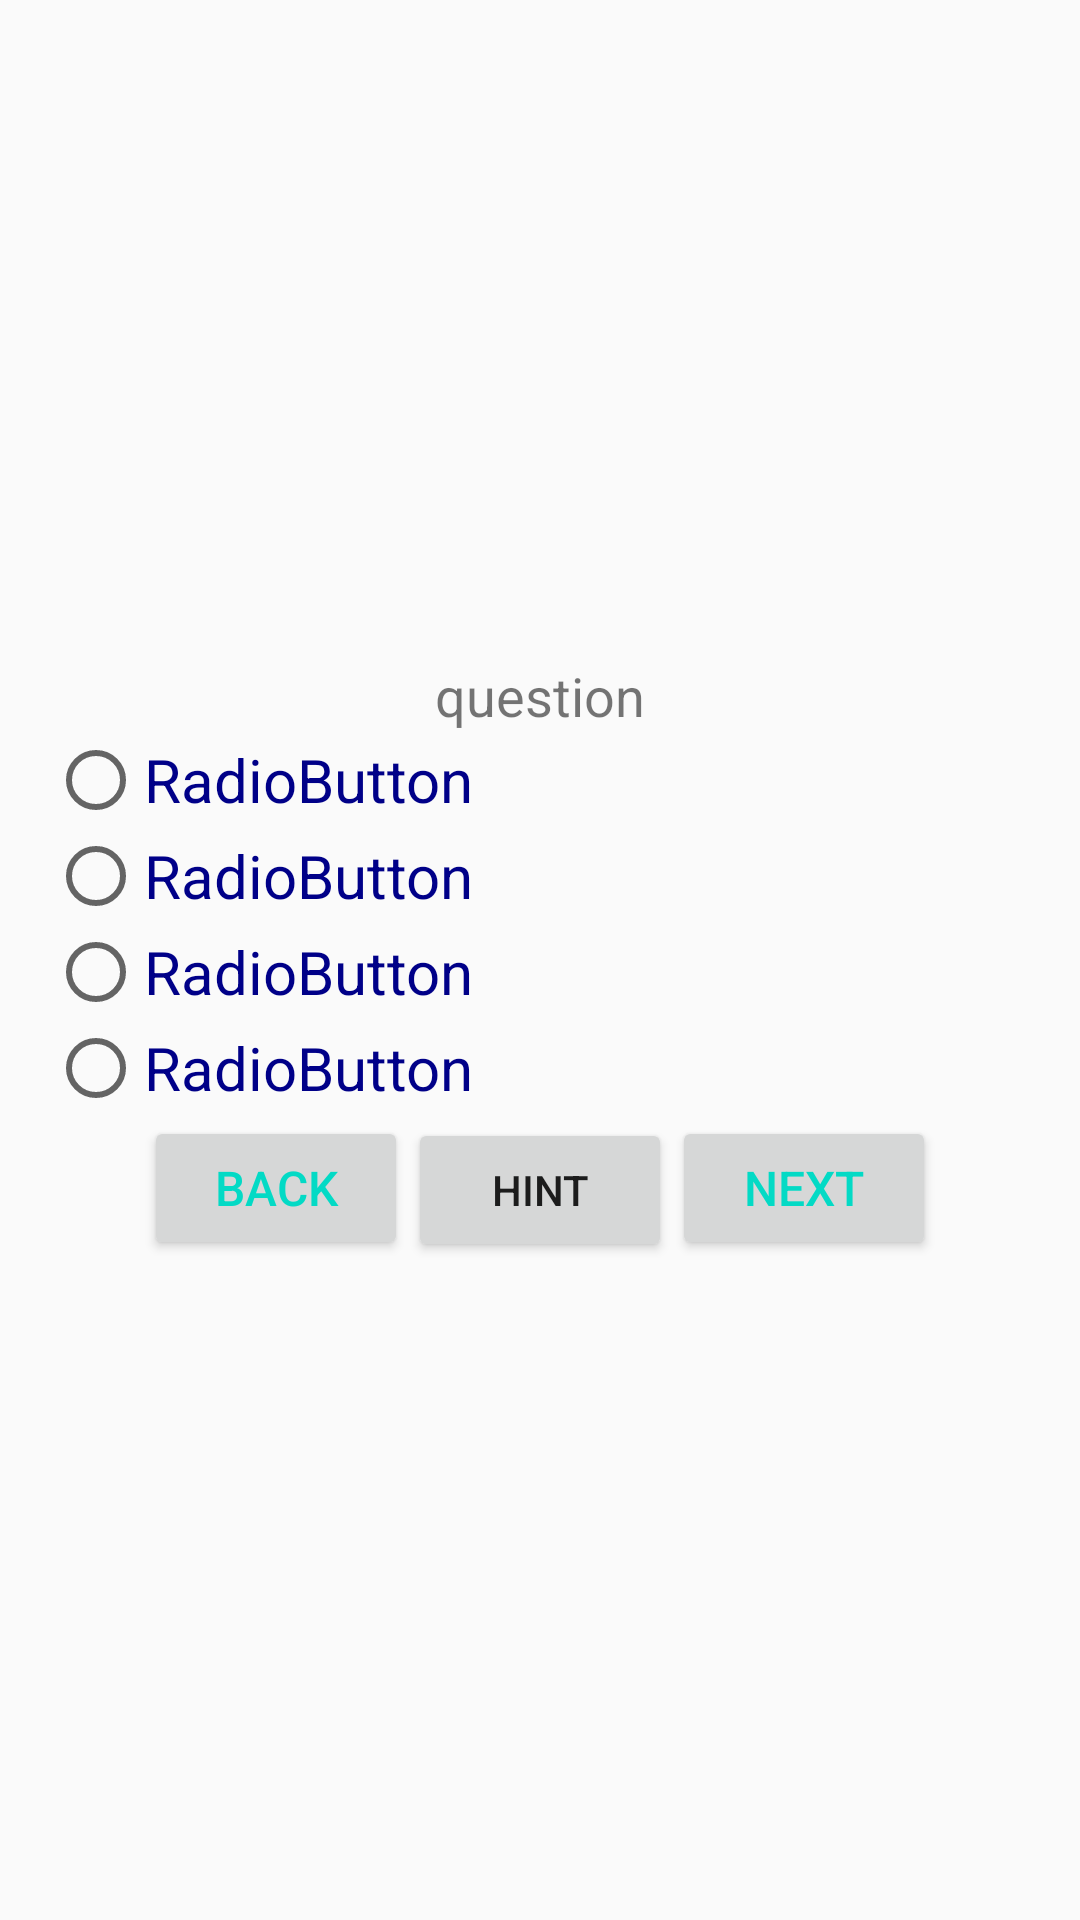

Here is an Android app screen rendered from its layout file. Give the layout XML and the strings, colors and styles it references.
<!-- AndroidManifest.xml: application theme AppTheme -->
<!-- res/layout/exam_questions.xml -->
<?xml version="1.0" encoding="utf-8"?>
<LinearLayout xmlns:android="http://schemas.android.com/apk/res/android"
    style="@style/Padding"
    android:layout_width="match_parent"
    android:layout_height="match_parent"
    android:gravity="center"
    android:orientation="vertical">

    <TextView
        android:id="@+id/question"
        android:layout_width="wrap_content"
        android:layout_height="wrap_content"
        android:text="@string/question"
        android:textAlignment="center"
        android:textSize="18sp" />

    <RadioGroup
        android:id="@+id/variants"
        android:layout_width="wrap_content"
        android:layout_height="wrap_content"
        android:layout_gravity="left"
        android:orientation="vertical">

        <RadioButton
            android:id="@+id/button1"
            style="@style/CustomText"
            android:layout_width="wrap_content"
            android:layout_height="wrap_content"
            android:tag="1"
            android:text="@string/radiobutton1" />

        <RadioButton
            android:id="@+id/button2"
            style="@style/CustomText"
            android:layout_width="wrap_content"
            android:layout_height="wrap_content"
            android:tag="2"
            android:text="@string/radiobutton2" />

        <RadioButton
            android:id="@+id/button3"
            style="@style/CustomText"
            android:layout_width="wrap_content"
            android:layout_height="wrap_content"
            android:tag="3"
            android:text="@string/radiobutton3" />

        <RadioButton
            android:id="@+id/button4"
            style="@style/CustomText"
            android:layout_width="wrap_content"
            android:layout_height="wrap_content"
            android:tag="4"
            android:text="@string/radiobutton4" />
    </RadioGroup>

    <LinearLayout
        android:layout_width="wrap_content"
        android:layout_height="wrap_content"
        android:orientation="horizontal">

        <Button
            android:id="@+id/previous"
            style="@style/CustomButton"
            android:layout_width="wrap_content"
            android:layout_height="wrap_content"
            android:layout_weight="1"
            android:text="@string/back" />

        <Button
            android:id="@+id/hint"
            android:layout_width="wrap_content"
            android:layout_height="wrap_content"
            android:layout_weight="1"
            android:text="@string/hint" />

        <Button
            android:id="@+id/next"
            style="@style/CustomButton"
            android:layout_width="wrap_content"
            android:layout_height="wrap_content"
            android:layout_weight="1"
            android:text="@string/next" />
    </LinearLayout>
</LinearLayout>
<!-- resources referenced by this layout -->
<resources>
  <string name="back">Back</string>
  <string name="hint">Hint</string>
  <string name="next">Next</string>
  <string name="question">question</string>
  <string name="radiobutton1">RadioButton</string>
  <string name="radiobutton2">RadioButton</string>
  <string name="radiobutton3">RadioButton</string>
  <string name="radiobutton4">RadioButton</string>
  <style name="CustomButton">
          <item name="android:textColor">@color/colorAccent</item>
          <item name="android:textSize">16sp</item>
      </style>
  <style name="CustomText">
          <item name="android:textSize">20sp</item>
          <item name="android:textColor">#008</item>
      </style>
  <style name="Padding">
          <item name="android:padding">16dp</item>
      </style>
  <style name="AppTheme" parent="Theme.AppCompat.Light.DarkActionBar">
          
          <item name="colorPrimary">@color/colorPrimary</item>
          <item name="colorPrimaryDark">@color/colorPrimaryDark</item>
          <item name="colorAccent">@color/colorAccent</item>
      </style>
  <!-- not gathered from this repository: default colours our renderer supplied (Android Studio template values) -->
  <color name="colorPrimary">#FF6200EE</color>
  <color name="colorPrimaryDark">#FF3700B3</color>
  <color name="colorAccent">#FF03DAC5</color>
</resources>
